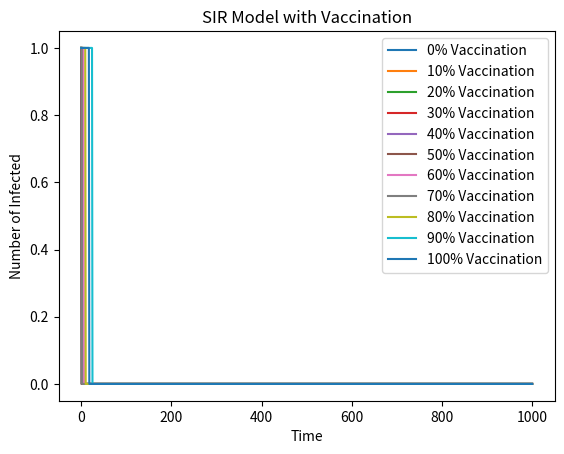

Python code for this plot:
import numpy as np
import matplotlib.pyplot as plt

N = 10000
beta, gamma = 0.3, 0.05

def sir_vaccination(N, beta, gamma, vaccination_rate):
    S, I, R = N * (1 - vaccination_rate), 1, N * vaccination_rate
    
    S_arr, I_arr, R_arr = [S], [I], [R]

    for _ in range(1000):
        new_I = np.random.binomial(I, beta * S / N)
        new_R = np.random.binomial(I, gamma)

        S -= new_I
        I -= new_R + new_I
        R += new_R

        S_arr.append(S)
        I_arr.append(I)
        R_arr.append(R)

    return S_arr, I_arr, R_arr

vaccination_rates = np.linspace(0, 1, 11)  
for vac_rate in vaccination_rates:
    S_arr, I_arr, R_arr = sir_vaccination(N, beta, gamma, vac_rate)
    plt.plot(I_arr, label=f'{int(vac_rate * 100)}% Vaccination')

plt.xlabel('Time')
plt.ylabel('Number of Infected')
plt.title('SIR Model with Vaccination')
plt.legend()
plt.show()